Run: headless pygame with SDL's dummy video driver; simulated clock (each Clock.tick advances the game by its frame time, no real sleeping); random seed 0; keys injected as events and as key.get_pressed() state; no mouse input.
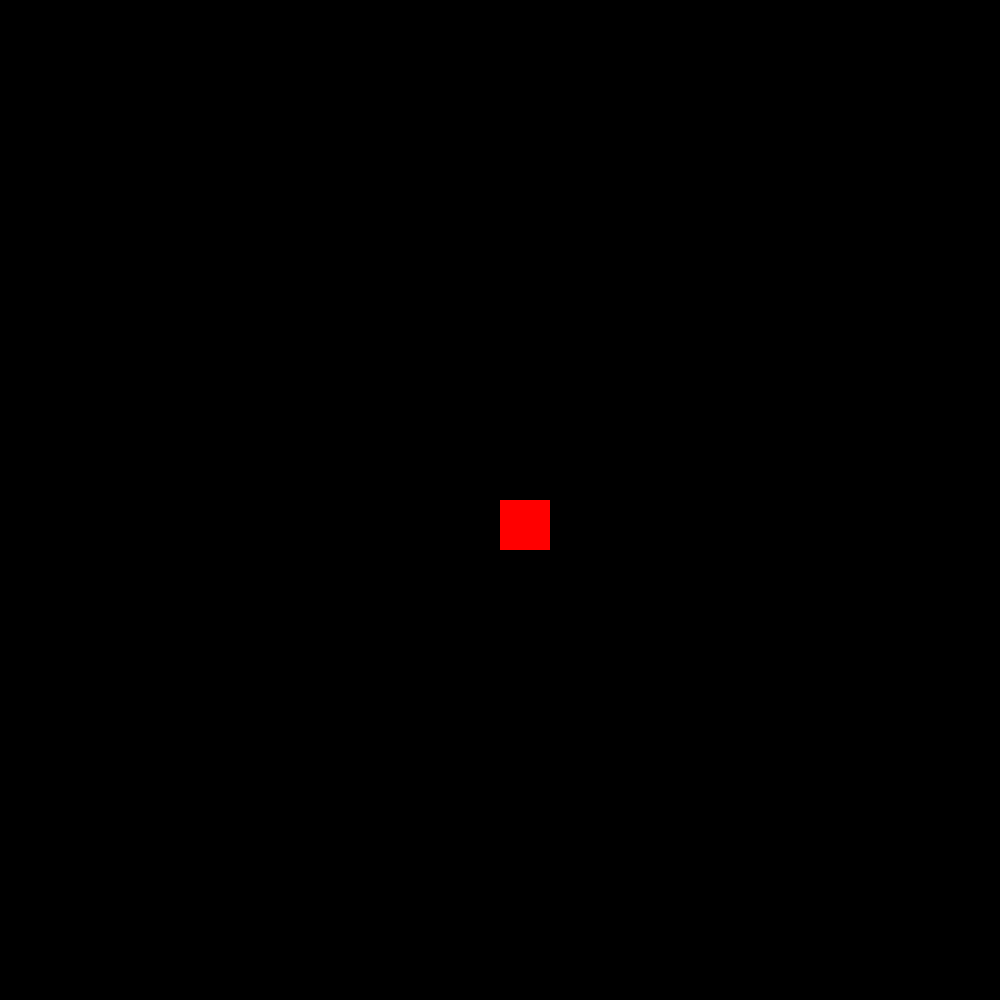
Frame 1 of 4 · flips 1–60 · no input
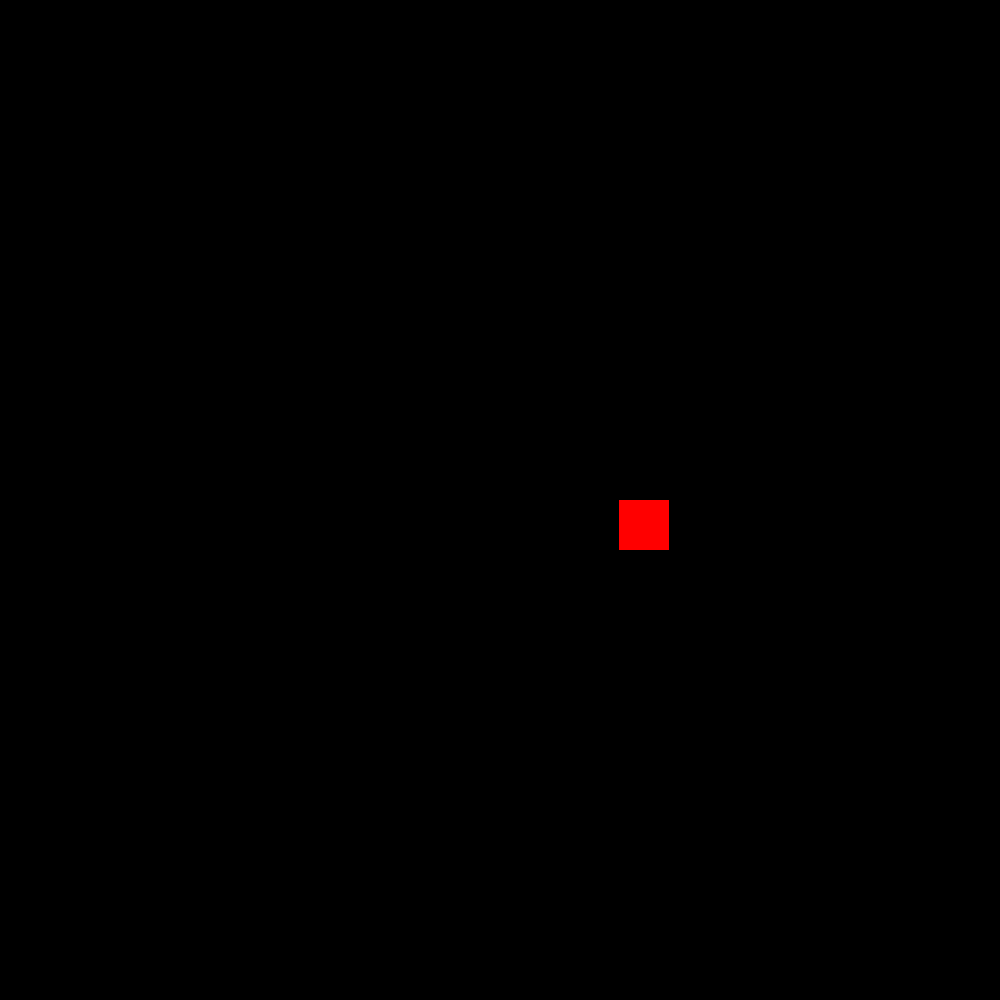
Frame 2 of 4 · flips 61–180 · tapped SPACE, RETURN · held RIGHT (→), D
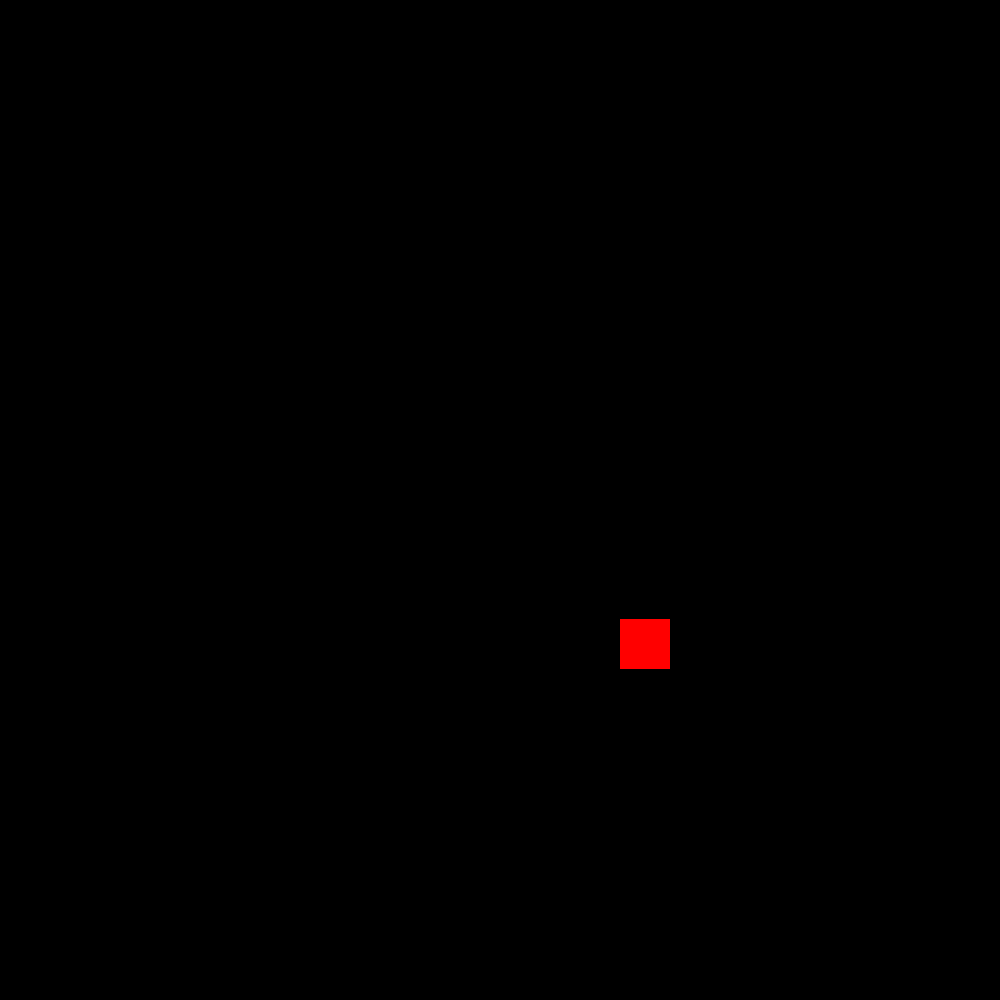
Frame 3 of 4 · flips 181–300 · held DOWN (↓), S
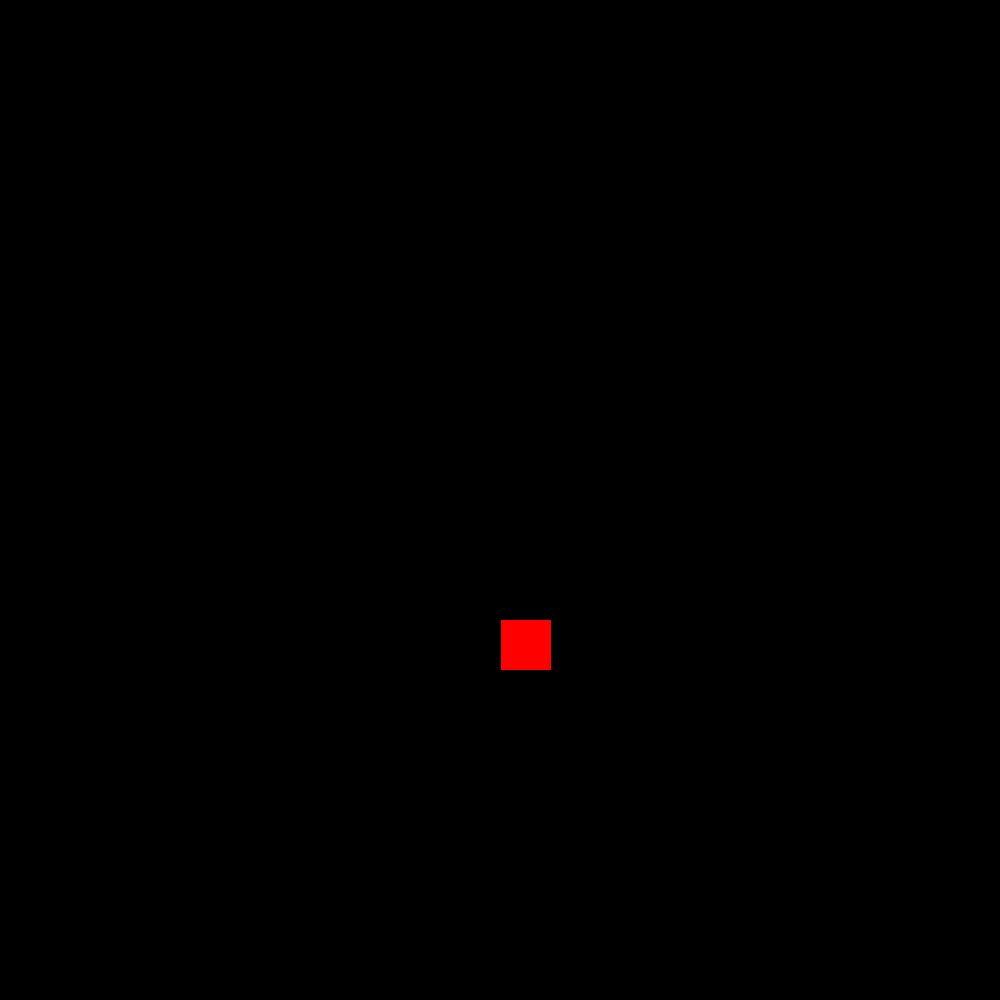
Frame 4 of 4 · flips 301–420 · held LEFT (←), A, UP (↑), W

The pygame program that drew these frames:

# brings in pygame, the thing that actually makes things outside of the terminal possible.
import pygame

# initializes pygame.
pygame.init()

# the player sprite.
player = pygame.Rect(500, 500, 50, 50)

# turns the screen, the frame limiter, and the "is this code still running" into something re-callable
screen = pygame.display.set_mode((1000,1000))
clock = pygame.time.Clock()
running = True

while running:
    # painting the screen black every frame. This makes sure the player's sprite doesnt paint the entire thing. Without this, the screen would stay the player's color wherever they went.
    screen.fill("black")

    #drawing the player, specifically after the screen.fill
    pygame.draw.rect(screen, (255, 0, 0), player)
    
    # movement, duh
    key = pygame.key.get_pressed()
    if key[pygame.K_a] == True:
        player.move_ip(-1, 0)
    elif key[pygame.K_d] == True:
        player.move_ip(1, 0)
    elif key[pygame.K_w] == True:
        player.move_ip(0, -1)
    elif key[pygame.K_s] == True:
        player.move_ip(0, 1)

    # so the thing will like... close... when the player closes it.
    for event in pygame.event.get():
        if event.type == pygame.QUIT:
            running = False
    
    pygame.display.update()
    # caps the framerate at 800 (the player would move at lightspeed otherwise)
    clock.tick(800)

pygame.quit()
